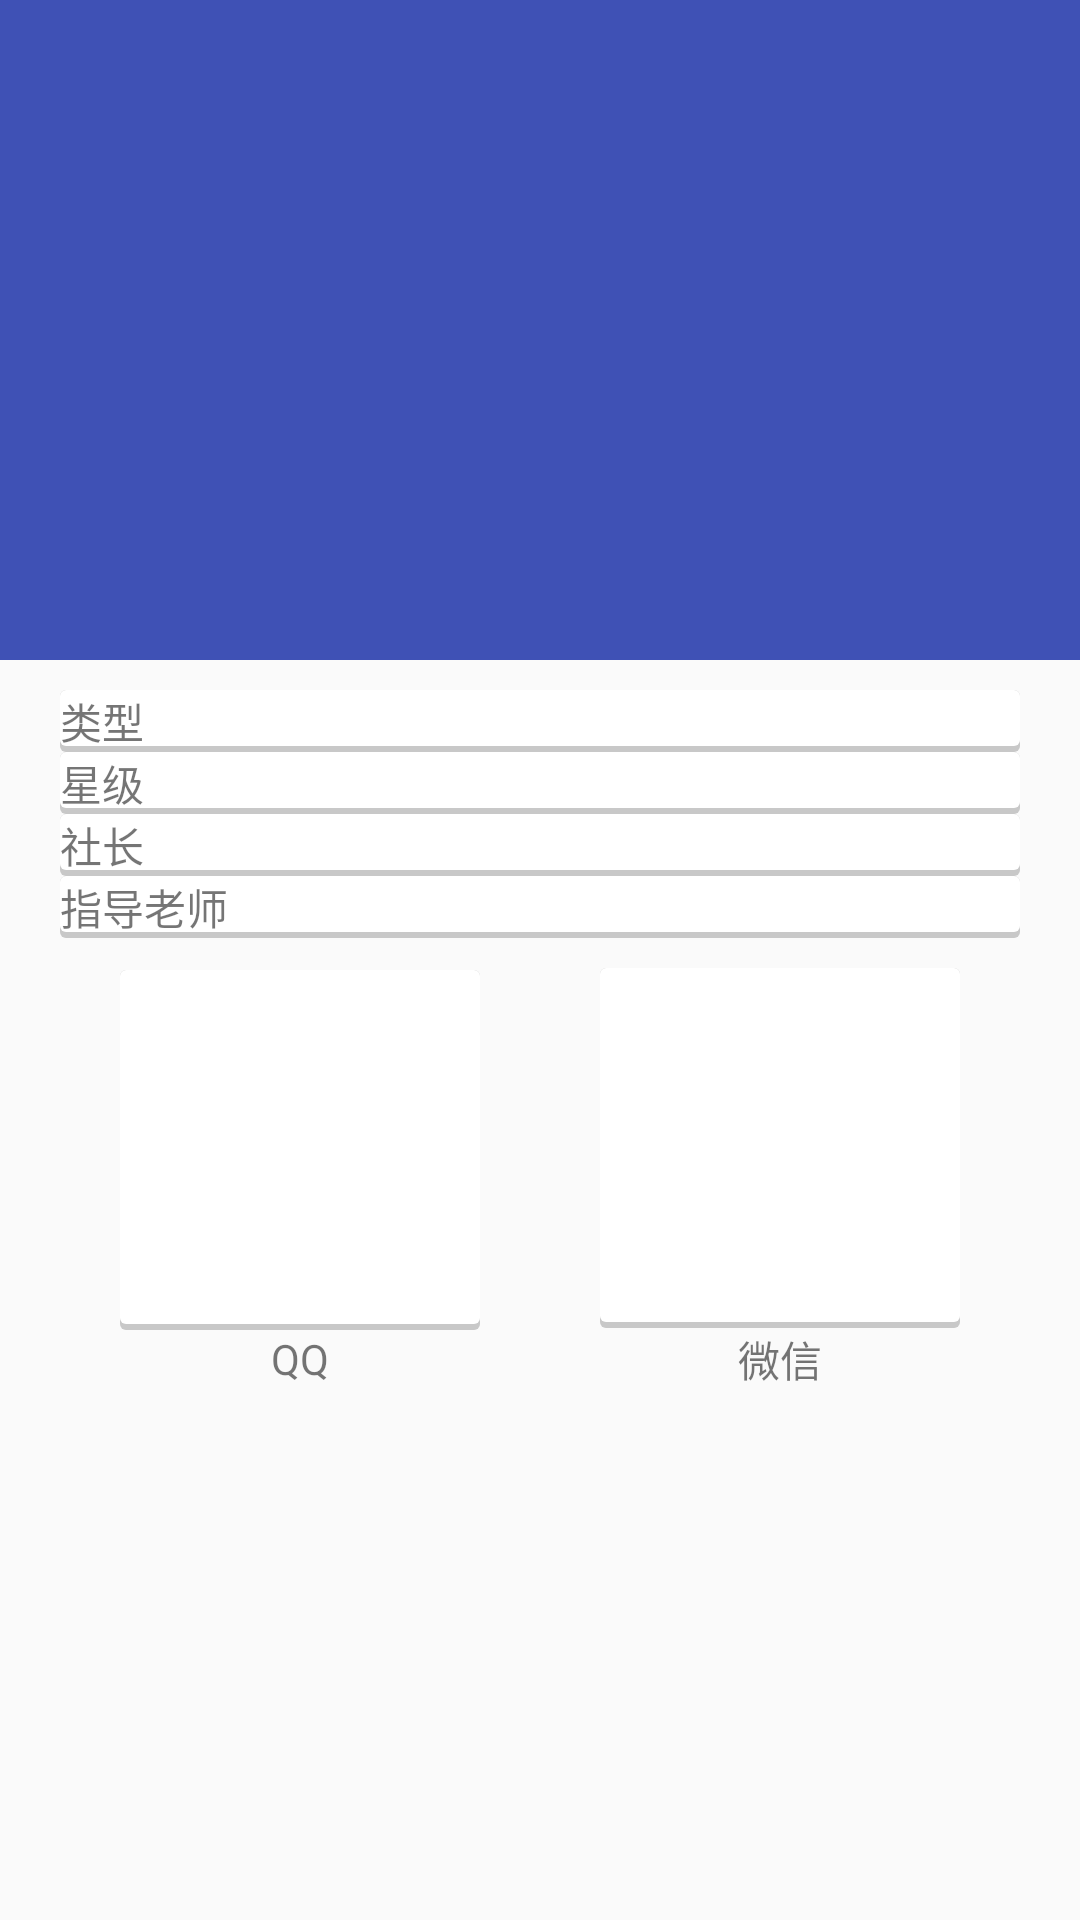

Android layout source for this screen:
<!-- AndroidManifest.xml: application theme AppTheme -->
<!-- res/layout/activity_club_detail.xml -->
<?xml version="1.0" encoding="utf-8"?>
<android.support.design.widget.CoordinatorLayout xmlns:android="http://schemas.android.com/apk/res/android"
    xmlns:app="http://schemas.android.com/apk/res-auto"
    xmlns:tools="http://schemas.android.com/tools"
    android:layout_width="match_parent"
    android:layout_height="match_parent"
    android:fitsSystemWindows="true">

    <android.support.design.widget.AppBarLayout
        android:id="@+id/apb_club_detail"
        android:layout_width="match_parent"
        android:layout_height="220dp"
        android:fitsSystemWindows="true">

        <android.support.design.widget.CollapsingToolbarLayout
            android:id="@+id/ctb_club_detail"
            android:layout_width="match_parent"
            android:layout_height="match_parent"
            android:fitsSystemWindows="true"
            android:theme="@style/ThemeOverlay.AppCompat.Dark.ActionBar"
            app:contentScrim="?attr/colorPrimary"
            app:layout_scrollFlags="scroll|exitUntilCollapsed">

            <ImageView
                android:id="@+id/iv_club_banner"
                android:layout_width="match_parent"
                android:layout_height="match_parent"
                android:fitsSystemWindows="true"
                android:scaleType="centerCrop"
                app:layout_collapseMode="parallax" />

            <android.support.v7.widget.Toolbar
                android:id="@+id/tb_club_detail"
                android:layout_width="match_parent"
                android:layout_height="?attr/actionBarSize"
                app:layout_collapseMode="pin" />

        </android.support.design.widget.CollapsingToolbarLayout>

    </android.support.design.widget.AppBarLayout>

    <android.support.v4.widget.NestedScrollView
        android:layout_width="match_parent"
        android:layout_height="match_parent"
        app:layout_behavior="@string/appbar_scrolling_view_behavior">

        <LinearLayout
            android:id="@+id/container_club_detail"
            android:layout_width="match_parent"
            android:layout_height="wrap_content"
            android:layout_marginLeft="20dp"
            android:layout_marginRight="20dp"
            android:layout_marginTop="10dp"
            android:orientation="vertical">

            <TextView
                android:id="@+id/club_type"
                style="@style/ClubDetailText"
                android:layout_width="match_parent"
                android:layout_height="wrap_content"
                android:background="@drawable/item_rectangle"
                android:text="类型" />

            <TextView
                android:id="@+id/club_star"
                style="@style/ClubDetailText"
                android:layout_width="match_parent"
                android:layout_height="wrap_content"
                android:background="@drawable/item_rectangle"
                android:text="星级" />

            <TextView
                android:id="@+id/club_chairman"
                style="@style/ClubDetailText"
                android:layout_width="match_parent"
                android:layout_height="wrap_content"
                android:background="@drawable/item_rectangle"
                android:text="社长" />

            <TextView
                android:id="@+id/club_teacher"
                style="@style/ClubDetailText"
                android:layout_width="match_parent"
                android:layout_height="wrap_content"
                android:background="@drawable/item_rectangle"
                android:text="指导老师" />

            <LinearLayout
                android:id="@+id/container_qr_code"
                android:layout_width="match_parent"
                android:layout_height="wrap_content"
                android:layout_marginTop="10dp"
                android:orientation="horizontal">

                <LinearLayout
                    android:layout_width="0dp"
                    android:layout_height="match_parent"
                    android:layout_weight="1"
                    android:gravity="center"
                    android:orientation="vertical">

                    <ImageView
                        android:id="@+id/qq_code"
                        android:layout_width="120dp"
                        android:layout_height="120dp"
                        android:background="@drawable/item_rectangle"
                        android:scaleType="fitCenter"
                        android:src="@mipmap/ic_launcher" />

                    <TextView
                        android:layout_width="wrap_content"
                        android:layout_height="wrap_content"
                        android:text="QQ" />

                </LinearLayout>

                <LinearLayout
                    android:layout_width="0dp"
                    android:layout_height="match_parent"
                    android:layout_weight="1"
                    android:gravity="center"
                    android:orientation="vertical">

                    <ImageView
                        android:id="@+id/wechat_code"
                        android:layout_width="120dp"
                        android:layout_height="120dp"
                        android:background="@drawable/item_rectangle"
                        android:scaleType="fitCenter"
                        android:src="@mipmap/ic_launcher" />

                    <TextView
                        android:layout_width="wrap_content"
                        android:layout_height="wrap_content"
                        android:text="微信" />
                </LinearLayout>

            </LinearLayout>

            <TextView
                android:id="@+id/club_intro"
                android:layout_width="match_parent"
                android:layout_height="wrap_content" />

        </LinearLayout>

    </android.support.v4.widget.NestedScrollView>

</android.support.design.widget.CoordinatorLayout>
<!-- resources referenced by this layout -->
<resources>
  <!-- drawable item_rectangle (drawable) -->
  <?xml version="1.0" encoding="utf-8"?>
  <layer-list xmlns:android="http://schemas.android.com/apk/res/android">
  
      <item>
          <shape android:shape="rectangle">
              <solid android:color="#CABBBBBB" />
              <corners android:radius="2dp" />
          </shape>
      </item>
  
      <item
          android:bottom="2dp"
          android:left="0dp"
          android:right="0dp"
          android:top="0dp">
          <shape android:shape="rectangle">
              <solid android:color="@color/white" />
              <corners android:radius="2dp" />
          </shape>
      </item>
  
  </layer-list>
  <style name="AppTheme" parent="Theme.AppCompat.Light.NoActionBar">
          
          <item name="colorPrimary">@color/colorPrimary</item>
          <item name="colorPrimaryDark">@color/colorPrimaryDark</item>
          <item name="colorAccent">@color/colorAccent</item>
      </style>
  <color name="white">#FFF</color>
  <color name="colorPrimary">#3F51B5</color>
  <color name="colorPrimaryDark">#303F9F</color>
  <color name="colorAccent">#FF4081</color>
</resources>
